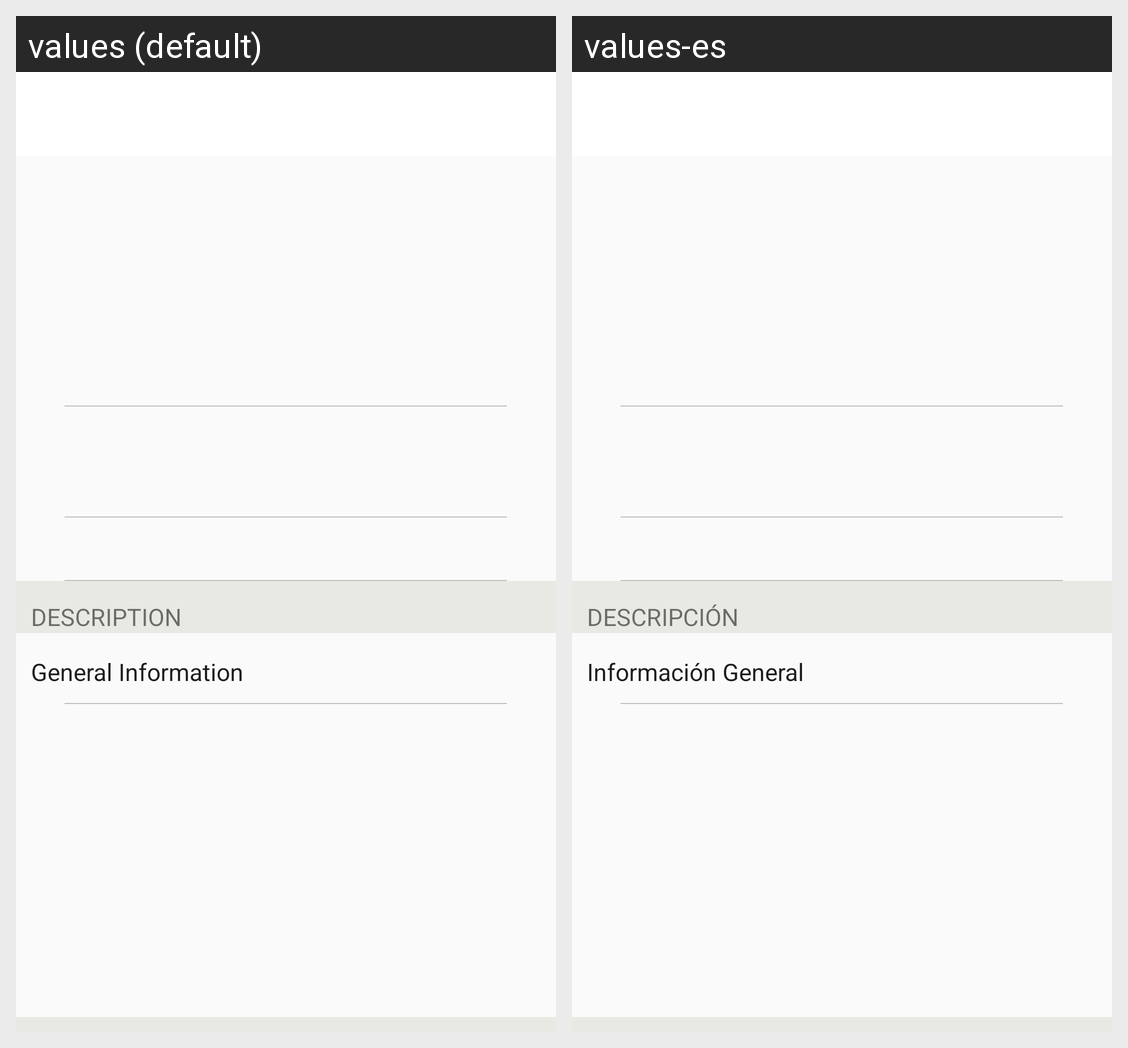

For this localized Android screen grid, give each drawn string resource with its value in every locale shown.
Android screen res/layout/activity_purchases_done_detail.xml rendered under 2 locales, left to right: values (default), values-es. Device: Nexus 5 (rendered at 1080×1920; each locale shown at half size, 540×960, under a caption strip naming it); theme AppTheme.
Strings drawn on this screen, with the default value and each locale's value (text and hints the layout hard-codes, and strings that could not be matched under every locale, appear in the picture but are not listed):

detail_description
  values: DESCRIPTION
  values-es: DESCRIPCIÓN

detail_info
  values: General Information
  values-es: Información General
